Run: headless pygame with SDL's dummy video driver; simulated clock (each Clock.tick advances the game by its frame time, no real sleeping); random seed 0; keys injected as events and as key.get_pressed() state; no mouse input.
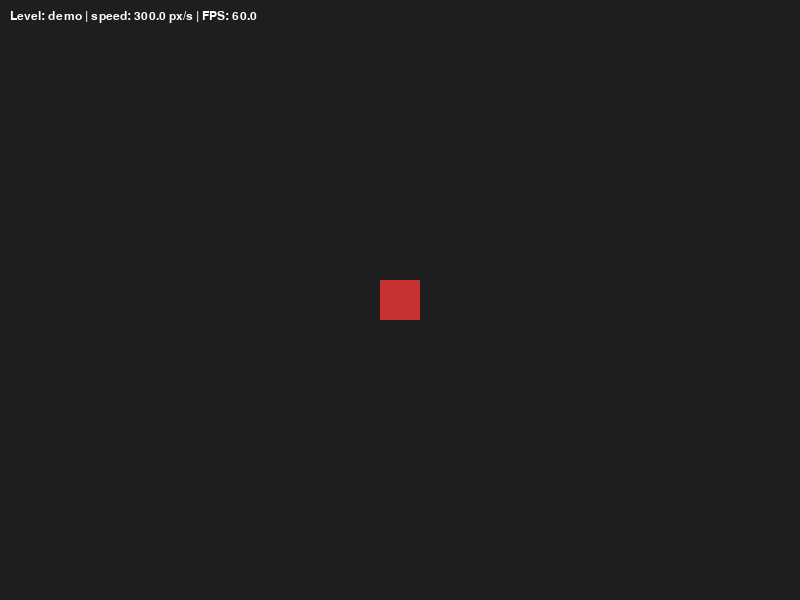
Frame 1 of 4 · flips 1–60 · no input
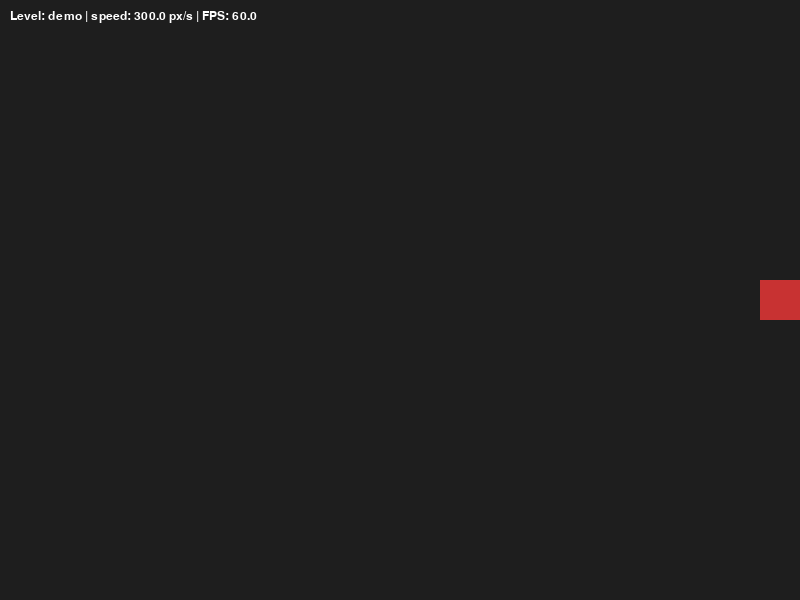
Frame 2 of 4 · flips 61–180 · tapped SPACE, RETURN · held RIGHT (→), D
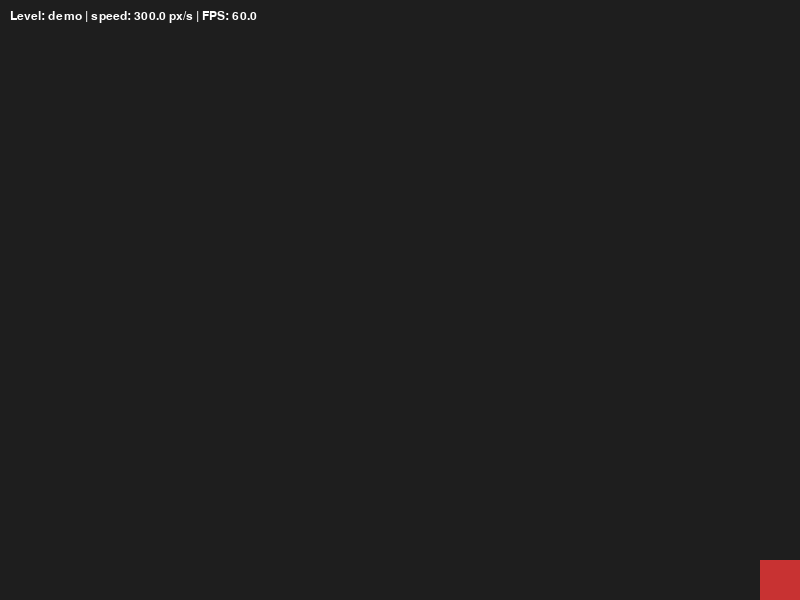
Frame 3 of 4 · flips 181–300 · held DOWN (↓), S
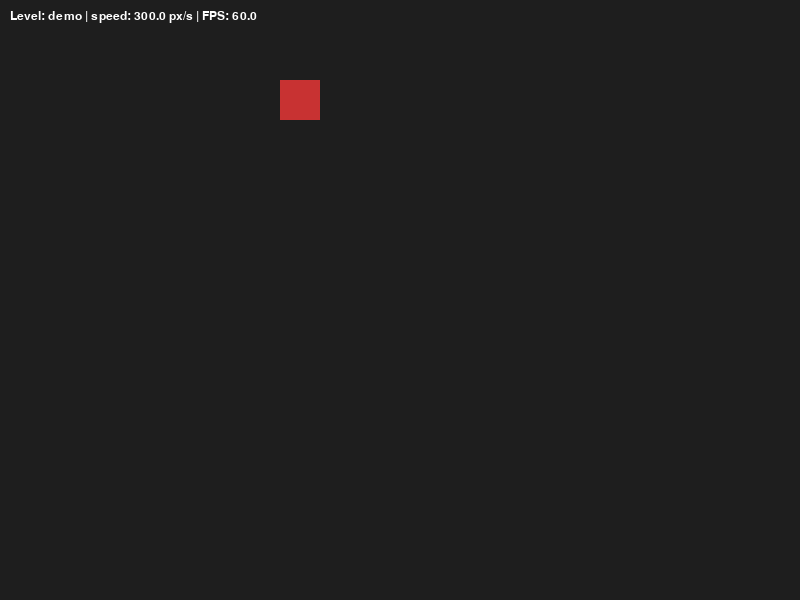
Frame 4 of 4 · flips 301–420 · held LEFT (←), A, UP (↑), W

The pygame program that drew these frames:

# Game/game.py

import sys
import pygame

# -----------------------------
# Stałe wspólne dla całej gry
# -----------------------------
SCREEN_WIDTH = 800
SCREEN_HEIGHT = 600
FPS = 60


class Game:
    """
    Prosta klasa gry inspirowana systemem scen:
    - okno o stałym rozmiarze
    - prosty kwadrat jako gracz
    - poruszanie WSAD / strzałki
    - logika zamknięta w metodach:
      _handle_events, _update, _draw, run
    """

    def __init__(self, level_name: str, player_speed: float, bg_color: tuple[int, int, int]):
        """
        :param level_name: nazwa poziomu (np. 'level1', 'tutorial')
        :param player_speed: prędkość gracza w pikselach na sekundę
        :param bg_color: kolor tła (R, G, B)
        """
        pygame.init()
        pygame.display.set_caption(f"Game - {level_name}")

        self.level_name = level_name
        self.player_speed = float(player_speed)
        self.bg_color = bg_color

        # ekran i zegar
        self.screen = pygame.display.set_mode((SCREEN_WIDTH, SCREEN_HEIGHT))
        self.clock = pygame.time.Clock()
        self.running = True

        # gracz – prosty kwadrat
        self.player_size = 40
        self.player_rect = pygame.Rect(
            SCREEN_WIDTH // 2 - self.player_size // 2,
            SCREEN_HEIGHT // 2 - self.player_size // 2,
            self.player_size,
            self.player_size,
        )

        # prosty font do debug info
        pygame.font.init()
        self.debug_font = pygame.font.SysFont("consolas", 18)

    # -----------------------------
    # Główna pętla gry
    # -----------------------------
    def run(self) -> None:
        """Główna pętla gry."""
        while self.running:
            dt = self.clock.tick(FPS) / 1000.0  # sekundy na klatkę

            self._handle_events()
            self._update(dt)
            self._draw()

            pygame.display.flip()

        pygame.quit()
        sys.exit()

    # -----------------------------
    # Obsługa zdarzeń
    # -----------------------------
    def _handle_events(self) -> None:
        for event in pygame.event.get():
            if event.type == pygame.QUIT:
                self.running = False

    # -----------------------------
    # Aktualizacja stanu gry
    # -----------------------------
    def _update(self, dt: float) -> None:
        """
        :param dt: czas w sekundach od poprzedniej klatki
        """
        keys = pygame.key.get_pressed()

        dx = 0.0
        dy = 0.0

        if keys[pygame.K_LEFT] or keys[pygame.K_a]:
            dx -= self.player_speed * dt
        if keys[pygame.K_RIGHT] or keys[pygame.K_d]:
            dx += self.player_speed * dt
        if keys[pygame.K_UP] or keys[pygame.K_w]:
            dy -= self.player_speed * dt
        if keys[pygame.K_DOWN] or keys[pygame.K_s]:
            dy += self.player_speed * dt

        # aktualizacja pozycji gracza
        self.player_rect.x += int(dx)
        self.player_rect.y += int(dy)

        # trzymanie gracza w oknie
        if self.player_rect.left < 0:
            self.player_rect.left = 0
        if self.player_rect.right > SCREEN_WIDTH:
            self.player_rect.right = SCREEN_WIDTH
        if self.player_rect.top < 0:
            self.player_rect.top = 0
        if self.player_rect.bottom > SCREEN_HEIGHT:
            self.player_rect.bottom = SCREEN_HEIGHT

    # -----------------------------
    # Rysowanie
    # -----------------------------
    def _draw(self) -> None:
        # tło poziomu
        self.screen.fill(self.bg_color)

        # gracz
        pygame.draw.rect(self.screen, (200, 50, 50), self.player_rect)

        # prosty overlay z nazwą poziomu i parametrami
        debug_text = f"Level: {self.level_name} | speed: {self.player_speed:.1f} px/s | FPS: {self.clock.get_fps():.1f}"
        text_surface = self.debug_font.render(debug_text, True, (255, 255, 255))
        self.screen.blit(text_surface, (10, 10))


# -----------------------------
# Przykładowa konfiguracja "demo"
# -----------------------------
# Zmienna jest związana z poziomem "demo",
# dlatego trzyma się konwencji:
#   [nazwa_poziomu]_[nazwa_zmiennej]
demo_player_speed = 300.0
demo_bg_color = (30, 30, 30)


if __name__ == "__main__":
    # Uruchomienie "głównego" game.py z domyślną konfiguracją demo
    game = Game(
        level_name="demo",
        player_speed=demo_player_speed,
        bg_color=demo_bg_color,
    )
    game.run()
